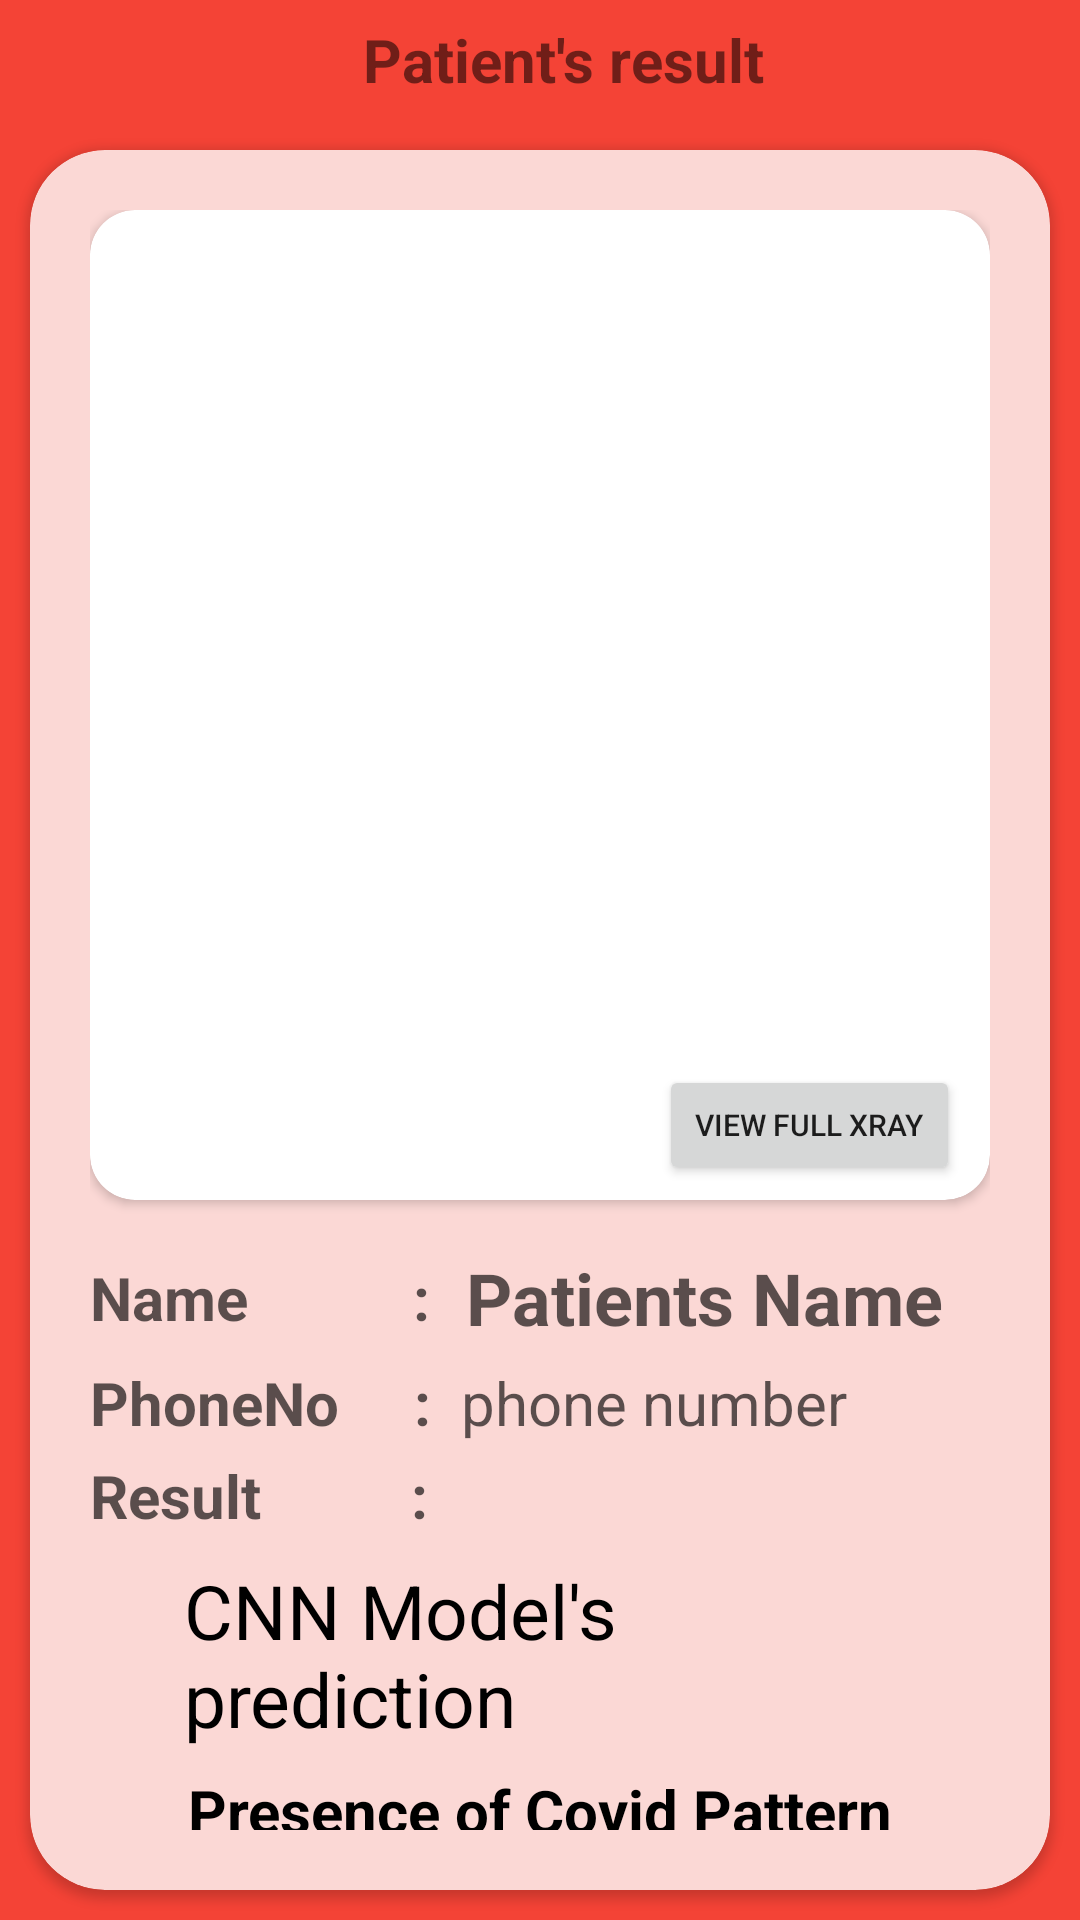

Produce the Android XML layout that renders to this screen, including the resource entries it uses.
<!-- AndroidManifest.xml: application theme Theme.DataUploadtoFirebaseJava -->
<!-- res/layout/activity_patient_details.xml -->
<?xml version="1.0" encoding="utf-8"?>
<RelativeLayout xmlns:android="http://schemas.android.com/apk/res/android"
    xmlns:app="http://schemas.android.com/apk/res-auto"
    xmlns:tools="http://schemas.android.com/tools"
    android:layout_width="match_parent"
    android:layout_height="match_parent"
    android:id="@+id/rootMain"
    tools:context=".PatientDetailsActivity"
    android:background="@color/snackBar"
    >

    <com.google.android.material.appbar.AppBarLayout
        android:layout_width="match_parent"
        android:layout_height="40dp"
        android:id="@+id/toolbar_patients_details">

        <androidx.appcompat.widget.Toolbar

            android:layout_width="match_parent"
            android:layout_height="wrap_content"
            android:background="@color/snackBar"
            app:layout_constraintTop_toTopOf="parent"
            app:layout_scrollFlags="scroll|enterAlways">

            <LinearLayout
                android:layout_width="match_parent"
                android:layout_height="match_parent"
                android:gravity="center">
                <TextView
                    android:layout_width="wrap_content"
                    android:layout_height="wrap_content"
                    android:text="Patient's result"
                    android:textStyle="bold"
                    android:textSize="20dp"
                    />

            </LinearLayout>

        </androidx.appcompat.widget.Toolbar>

    </com.google.android.material.appbar.AppBarLayout>



    <androidx.cardview.widget.CardView
        android:layout_width="match_parent"
        android:layout_height="match_parent"
        android:layout_margin="10dp"
        app:cardCornerRadius="25dp"
        android:elevation="3dp"
        android:backgroundTint="#FBD8D5"
        android:layout_below="@+id/toolbar_patients_details">

        <ScrollView
            android:layout_width="match_parent"
            android:layout_height="match_parent"
            android:layout_margin="20dp"
            android:scrollbars="none">

            <androidx.constraintlayout.widget.ConstraintLayout
                android:layout_width="match_parent"
                android:layout_height="wrap_content"
                >

                <androidx.cardview.widget.CardView
                    android:id="@+id/cardView2"
                    android:layout_width="match_parent"
                    android:layout_height="330dp"
                    android:elevation="3dp"
                    app:cardCornerRadius="15dp"
                    app:layout_constraintEnd_toEndOf="parent"
                    app:layout_constraintStart_toStartOf="parent"
                    app:layout_constraintTop_toTopOf="parent">

                    <RelativeLayout
                        android:layout_width="match_parent"
                        android:layout_height="match_parent">

                        <ImageView
                            android:id="@+id/detailsImageview"
                            android:layout_width="match_parent"
                            android:layout_height="match_parent"
                            android:scaleType="centerCrop"
                            android:transitionName="example_transition" />

                        <Button
                            android:id="@+id/fullImagebt"
                            android:layout_width="wrap_content"
                            android:layout_height="40dp"
                            android:layout_marginEnd="10dp"
                            android:layout_marginBottom="5dp"
                            android:layout_alignParentBottom="true"
                            android:text="View Full Xray"
                            android:textSize="10sp"

                            android:layout_alignParentEnd="true"/>

                    </RelativeLayout>



                </androidx.cardview.widget.CardView>

                <LinearLayout
                    android:id="@+id/detailsLayout"
                    android:layout_width="match_parent"
                    android:layout_height="wrap_content"
                    app:layout_constraintStart_toStartOf="parent"
                    app:layout_constraintTop_toBottomOf="@+id/cardView2"
                    android:orientation="vertical"
                    android:layout_marginTop="15dp"

                    >

                    <LinearLayout
                        android:layout_width="match_parent"
                        android:layout_height="35dp"
                        android:orientation="horizontal"
                        android:gravity="center_vertical">
                        <TextView
                            android:id="@+id/name42"
                            android:layout_width="wrap_content"
                            android:layout_height="wrap_content"
                            android:gravity="center_vertical"
                            android:text="Name           :"
                            android:textColor="#A4000000"
                            android:textSize="20sp"
                            android:textStyle="bold"

                            app:layout_constraintStart_toStartOf="parent"
                            app:layout_constraintTop_toBottomOf="@+id/modelResult" />

                        <TextView
                            android:id="@+id/detailsName"
                            android:layout_width="wrap_content"
                            android:layout_height="wrap_content"
                            android:layout_marginStart="12dp"

                            android:layout_toEndOf="@+id/name"
                            android:gravity="center_vertical"
                            android:text="Patients Name"
                            android:textColor="#A4000000"
                            android:textSize="24sp"
                            android:textStyle="bold"
                            app:layout_constraintStart_toEndOf="@+id/name2"
                            app:layout_constraintTop_toTopOf="parent" />

                    </LinearLayout>

                    <LinearLayout
                        android:layout_width="match_parent"
                        android:layout_height="35dp"
                        android:orientation="horizontal"
                        android:gravity="center_vertical">

                        <TextView
                            android:id="@+id/name"
                            android:layout_width="wrap_content"
                            android:layout_height="wrap_content"
                            android:text="PhoneNo     :  "
                            android:textColor="#A4000000"
                            android:textSize="20sp"
                            android:textStyle="bold"
                            app:layout_constraintStart_toStartOf="parent"
                            />

                        <TextView
                            android:id="@+id/detailsNo"
                            android:layout_width="wrap_content"
                            android:layout_height="wrap_content"
                            android:text="phone number"
                            android:textColor="#A4000000"
                            android:textSize="20sp"
                            app:layout_constraintStart_toEndOf="@+id/name"
                            tools:layout_editor_absoluteY="22dp" />


                    </LinearLayout>


                        <TextView
                            android:id="@+id/name3"
                            android:layout_width="wrap_content"
                            android:layout_height="wrap_content"
                            android:text="Result          :"
                            android:textColor="#A4000000"
                            android:textSize="20sp"
                            android:textStyle="bold"
                            />

                    <TextView
                        android:id="@+id/modelTitle"
                        android:layout_width="wrap_content"
                        android:layout_height="wrap_content"
                        android:layout_gravity="center_horizontal"
                        android:layout_marginStart="32dp"
                        android:layout_marginTop="8dp"
                        android:layout_marginEnd="33dp"
                        android:text="CNN Model's prediction"
                        android:textColor="@color/black"
                        android:textSize="25sp"

                        app:layout_constraintEnd_toEndOf="parent"
                        app:layout_constraintStart_toStartOf="parent"
                        app:layout_constraintTop_toBottomOf="@+id/name3" />

                    <TextView
                        android:id="@+id/modelResult"
                        android:layout_width="wrap_content"
                        android:layout_height="wrap_content"
                        android:textStyle="bold"
                        android:layout_marginTop="7dp"
                        android:text="Presence of Covid Pattern"
                        android:textColor="@color/black"
                        android:layout_gravity="center_horizontal"
                        android:textSize="20sp"
                        />

                    <LinearLayout
                        android:layout_width="match_parent"
                        android:layout_height="35dp"
                        android:layout_marginTop="10dp"
                        android:orientation="horizontal"
                        android:gravity="center_vertical">

                        <TextView
                            android:id="@+id/name4"
                            android:layout_width="wrap_content"
                            android:layout_height="wrap_content"
                            android:text="Result date  :  "
                            android:textColor="#A4000000"
                            android:textSize="20sp"
                            android:textStyle="bold"
                            app:layout_constraintStart_toStartOf="parent"
                            app:layout_constraintTop_toBottomOf="@+id/modelResult" />


                        <TextView
                            android:id="@+id/testDate"
                            android:layout_width="wrap_content"
                            android:layout_height="wrap_content"
                            android:text="tested on 1/2/2021"
                            android:textColor="@color/black"
                            android:textSize="20sp"
                            app:layout_constraintStart_toEndOf="@+id/name4"
                            app:layout_constraintTop_toBottomOf="@+id/modelResult" />

                    </LinearLayout>

                    <Button
                        android:layout_marginTop="30dp"
                        android:id="@+id/sendSmsBt"
                        android:layout_width="wrap_content"
                        android:layout_height="wrap_content"
                        android:textSize="12sp"
                        android:text="SMS The Result"
                        android:background="@drawable/ripple_effect"
                        android:textAllCaps="true"
                        android:layout_marginBottom="10dp"
                        android:layout_gravity="center_horizontal"/>
                </LinearLayout>



            </androidx.constraintlayout.widget.ConstraintLayout>

        </ScrollView>

    </androidx.cardview.widget.CardView>




</RelativeLayout>
<!-- resources referenced by this layout -->
<resources>
  <color name="black">#FF000000</color>
  <color name="snackBar">#F44336</color>
  <!-- drawable ripple_effect (drawable) -->
  <?xml version="1.0" encoding="utf-8"?>
  <ripple
      xmlns:android="http://schemas.android.com/apk/res/android"
      android:color="@color/black">
      <item>
          <shape
              android:shape="rectangle">
  
              <corners android:radius="20dp" />
  
          </shape>
  
      </item>
  </ripple>
  <style name="Theme.DataUploadtoFirebaseJava" parent="Theme.MaterialComponents.DayNight.NoActionBar">
          
          <item name="colorPrimary">#F44336</item>
          <item name="colorPrimaryVariant">#F44336</item>
          <item name="colorOnPrimary">@color/white</item>
          
          <item name="colorSecondary">@color/snackBar</item>
          <item name="colorSecondaryVariant">@color/teal_700</item>
          <item name="colorOnSecondary">@color/black</item>
          
          <item name="android:statusBarColor" tools:targetApi="l">?attr/colorPrimaryVariant</item>
  
          <item name="android:windowContentTransitions">true</item>
  
          
  
  
      </style>
  <color name="white">#FFFFFFFF</color>
  <color name="teal_700">#FF018786</color>
</resources>
